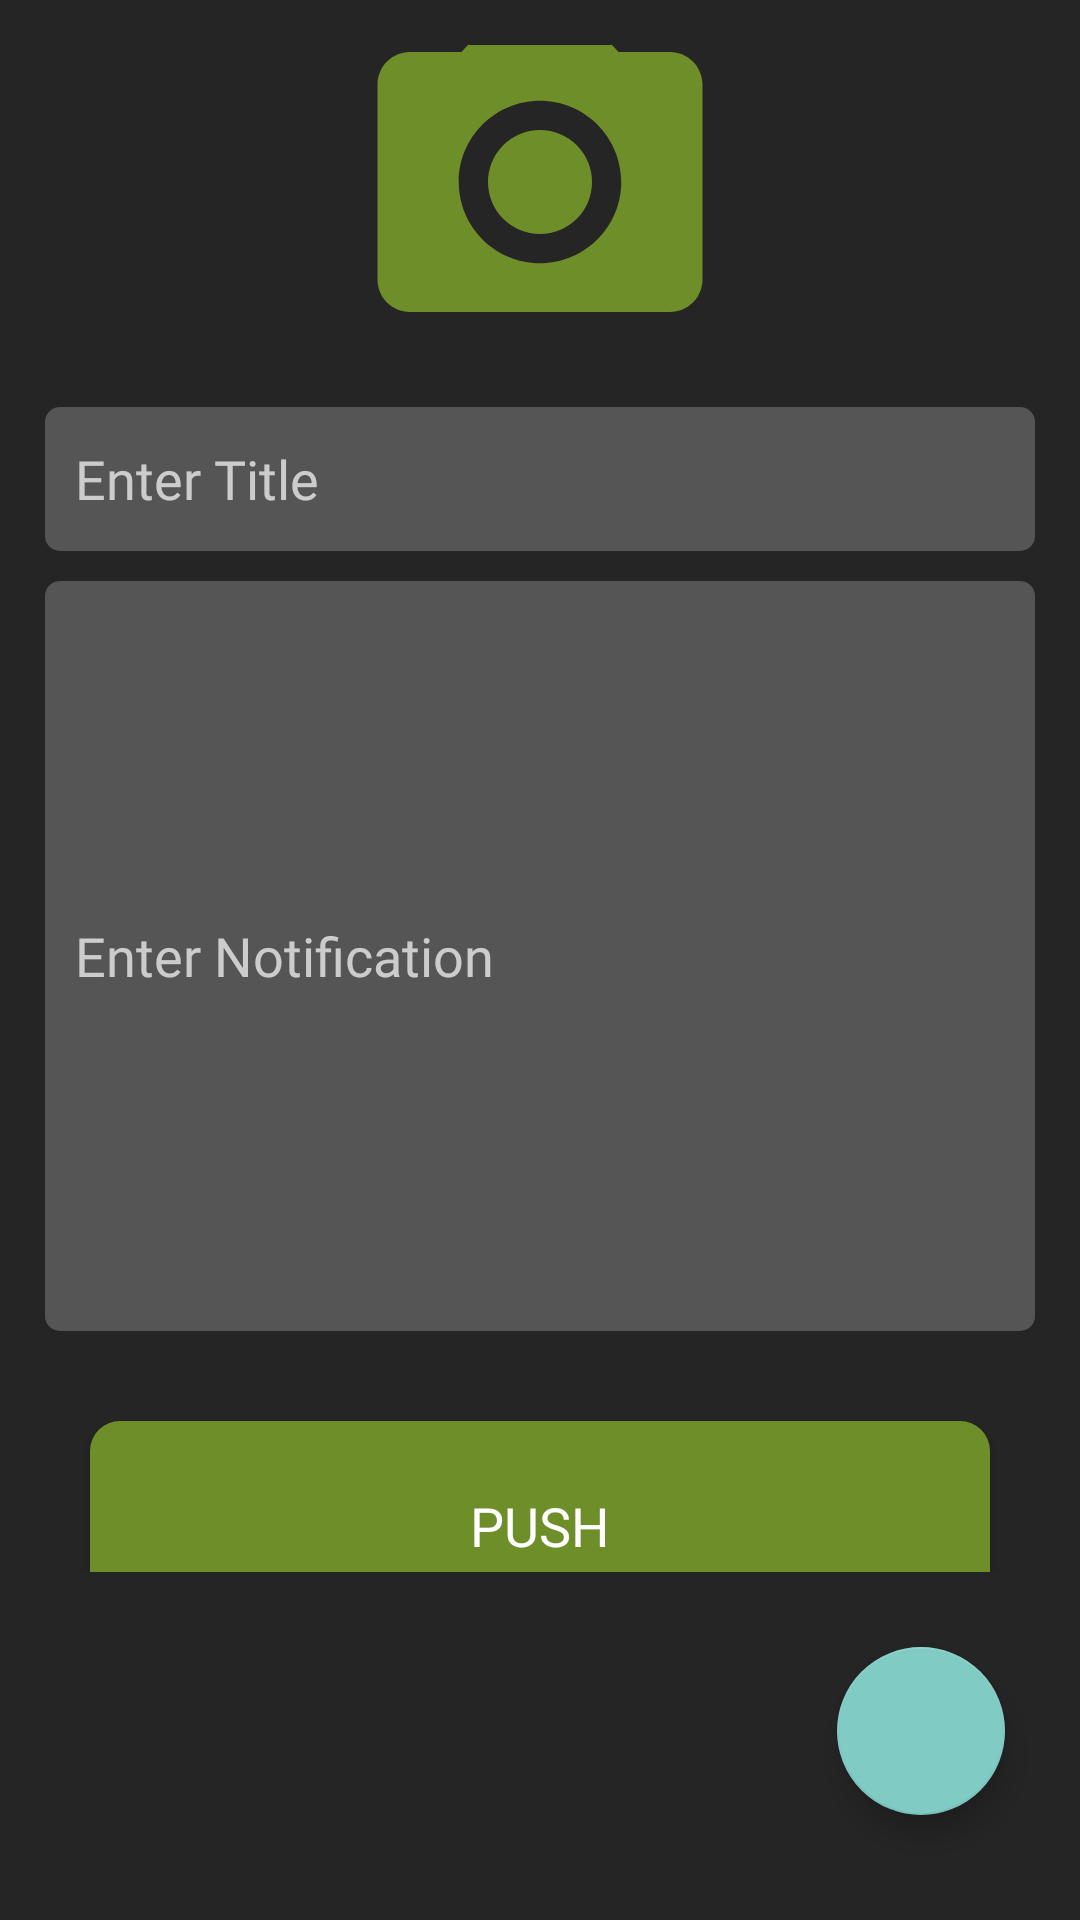

Layout XML and referenced resources for this Android screen:
<!-- AndroidManifest.xml: activity theme Theme.AppCompat.Translucent -->
<!-- res/layout/activity_notiffication.xml -->
<?xml version="1.0" encoding="utf-8"?>
<RelativeLayout xmlns:android="http://schemas.android.com/apk/res/android"
    xmlns:tools="http://schemas.android.com/tools"
    android:layout_width="match_parent"
    android:layout_height="match_parent"
    android:orientation="vertical"
    android:padding="15dp"
    tools:context=".ui.NotifficationActivity">

    <LinearLayout
        android:layout_above="@id/floatingBtn"
        android:background="@color/transparent"
        android:layout_width="match_parent"
        android:layout_height="match_parent"
        android:layout_alignParentTop="true"
        android:gravity="center"
        android:orientation="vertical">

        <ImageView
            android:id="@+id/headerImage"
            android:layout_width="match_parent"
            android:layout_height="130dp"
            android:background="@color/transparent"
            android:foregroundGravity="center"
            android:src="@drawable/baseline_camera_alt_24" />

        <EditText
            android:fontFamily="@font/poppins"
            android:id="@+id/title"
            android:layout_width="match_parent"
            android:layout_height="48dp"
            android:layout_marginTop="10dp"
            android:background="@drawable/edit_text_bg"
            android:hint="@string/enter_title"
            android:inputType="text"
            android:lines="1"
            android:padding="10dp" />

        <EditText
            android:fontFamily="@font/poppins"
            android:id="@+id/notification"
            android:layout_width="match_parent"
            android:layout_height="250dp"
            android:layout_marginTop="10dp"
            android:background="@drawable/edit_text_bg"
            android:hint="@string/enter_notification"
            android:inputType="textMultiLine"
            android:padding="10dp" />

        <androidx.appcompat.widget.AppCompatButton
            android:id="@+id/push"
            android:layout_width="match_parent"
            android:layout_height="70dp"
            android:fontFamily="@font/poppins"
            android:layout_marginHorizontal="15dp"

            android:layout_marginTop="30dp"
            android:background="@drawable/btn_bg"
            android:backgroundTint="@color/selected"
            android:padding="10dp"
            android:text="@string/push"
            android:textSize="18sp" />

    </LinearLayout>

    <com.google.android.material.floatingactionbutton.FloatingActionButton
        android:id="@+id/floatingBtn"
        android:layout_width="wrap_content"
        android:layout_height="wrap_content"
        android:layout_alignParentEnd="true"
        android:layout_alignParentBottom="true"
        android:layout_marginTop="25dp"
        android:layout_marginEnd="10dp"
        android:layout_marginBottom="20dp"
        android:src="@drawable/baseline_settings_24" />
</RelativeLayout>
<!-- resources referenced by this layout -->
<resources>
  <color name="selected">#6E8E29</color>
  <color name="transparent">#00000000</color>
  <!-- drawable baseline_camera_alt_24 (drawable) -->
  <vector android:height="30dp" android:tint="#6E8E29"
      android:viewportHeight="24" android:viewportWidth="24"
      android:width="30dp" xmlns:android="http://schemas.android.com/apk/res/android">
      <path android:fillColor="@android:color/white" android:pathData="M12,12m-3.2,0a3.2,3.2 0,1 1,6.4 0a3.2,3.2 0,1 1,-6.4 0"/>
      <path android:fillColor="@android:color/white" android:pathData="M9,2L7.17,4L4,4c-1.1,0 -2,0.9 -2,2v12c0,1.1 0.9,2 2,2h16c1.1,0 2,-0.9 2,-2L22,6c0,-1.1 -0.9,-2 -2,-2h-3.17L15,2L9,2zM12,17c-2.76,0 -5,-2.24 -5,-5s2.24,-5 5,-5 5,2.24 5,5 -2.24,5 -5,5z"/>
  </vector>
  <!-- drawable btn_bg (drawable) -->
  <?xml version="1.0" encoding="utf-8"?>
  <shape android:shape="rectangle" xmlns:android="http://schemas.android.com/apk/res/android">
      <corners android:radius="10dp"/>
      <solid android:color="@color/selected"/>
  </shape>
  <!-- drawable edit_text_bg (drawable) -->
  <?xml version="1.0" encoding="utf-8"?>
  <shape android:shape="rectangle" xmlns:android="http://schemas.android.com/apk/res/android">
      <corners android:radius="5dp"/>
  
      <solid android:color="#4DC6C3C3"/>
  </shape>
  <string name="enter_notification">Enter Notification</string>
  <string name="enter_title">Enter Title</string>
  <string name="push">Push</string>
  <style name="Theme.AppCompat.Translucent" parent="Theme.AppCompat.NoActionBar">
          <item name="android:background">#61000000</item> 
          <item name="android:windowNoTitle">true</item>
          <item name="android:windowBackground">@android:color/transparent</item>
          <item name="android:colorBackgroundCacheHint">@null</item>
          <item name="android:windowIsTranslucent">true</item>
          <item name="android:windowAnimationStyle">@android:style/Animation</item>
      </style>
</resources>
